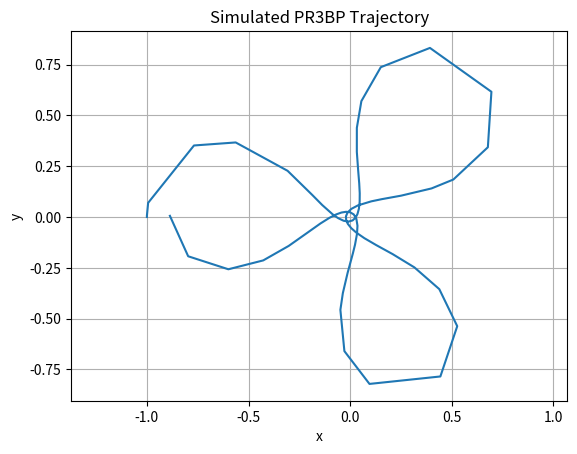

Here is the Python script that generated this plot:
import numpy as np
from scipy.integrate import solve_ivp

## Constants and params

MU_EARTH = 3.986e5    # km^3/s^2
MU_SUN = 1.327e11      # km^3/s^2
AU = 1.496e8           # km 

# Normalized units for PR3BP (sun-earth system)
mu = MU_EARTH / (MU_EARTH + MU_SUN)

# Time normalization (1 unit = 1 earth year)
T_UNIT = 2 * np.pi     # rad/year


## Dynamics: PR3BP Equations

def pr3bp_dynamics(t, state, mu):
    x, y, vx, vy = state
    r1 = np.sqrt((x + mu)**2 + y**2)
    r2 = np.sqrt((x - 1 + mu)**2 + y**2)
    
    ax = 2 * vy + x - (1 - mu)*(x + mu)/r1**3 - mu*(x - 1 + mu)/r2**3
    ay = -2 * vx + y - (1 - mu)*y/r1**3 - mu*y/r2**3
    
    return [vx, vy, ax, ay]


## Delta-V and trajectory cost (TO BE IMPLEMENTED)

def delta_v_cost(control_sequence):
    # Placeholder: actual computation depends on control structure
    # E.g., minimize sum of magnitudes of control changes or total impulse?? 
    return np.sum(np.linalg.norm(control_sequence, axis=1))


## Constraints (Stubs)

def reentry_angle_constraint(final_state):
    # Placeholder: constrain angle relative to earth entry corridor
    return 0.0  # TBD

def planetary_protection_constraint(traj):
    # Placeholder: define avoidance/safe zones
    return 0.0  # TBD

def terminal_constraint(final_state):
    # Ensure match with target Earth orbit conditions
    return 0.0  # TBD


## Trajectory Simulation

def simulate_trajectory(state0, control_sequence, t_span, mu):
    # For shooting method: simulate dynamics with given controls
    # Here, assume zero control and just propagate
    sol = solve_ivp(pr3bp_dynamics, t_span, state0, args=(mu,), dense_output=True)
    return sol.t, sol.y.T  # time vector and state trajectory


## Optimization Problem Setup

def optimization_problem(x):
    """
    Entry point for optimizer. `x` includes discretized control parameters.
    This returns objective and constraint values.
    """
    # Unpack decision variables (e.g., control thrusts)
    # control_sequence = x.reshape((N_steps, 2))  # if 2D control
    
    # Simulate trajectory (currently no control)
    state0 = [-1.0, 0.0, 0.0, 0.8]  # Starting guess (normalized)
    t_span = (0, 6.28)  # 1 normalized period
    
    t, traj = simulate_trajectory(state0, None, t_span, mu)
    final_state = traj[-1]

    # Objective: minimize delta-V (stub)
    cost = delta_v_cost(np.zeros((len(t), 2)))  # Placeholder

    # Constraints
    c1 = reentry_angle_constraint(final_state)
    c2 = planetary_protection_constraint(traj)
    c3 = terminal_constraint(final_state)
    
    constraints = np.array([c1, c2, c3])
    
    return cost, constraints


## Main (Testing Setup)

if __name__ == "__main__":
    # Test forward propagation
    state0 = [-1.0, 0.0, 0.0, 0.8]  # Example initial state
    t_span = (0, 6.28)
    t, traj = simulate_trajectory(state0, None, t_span, mu)

    import matplotlib.pyplot as plt
    plt.plot(traj[:, 0], traj[:, 1])
    plt.title("Simulated PR3BP Trajectory")
    plt.xlabel("x")
    plt.ylabel("y")
    plt.axis("equal")
    plt.grid()
    plt.show()
